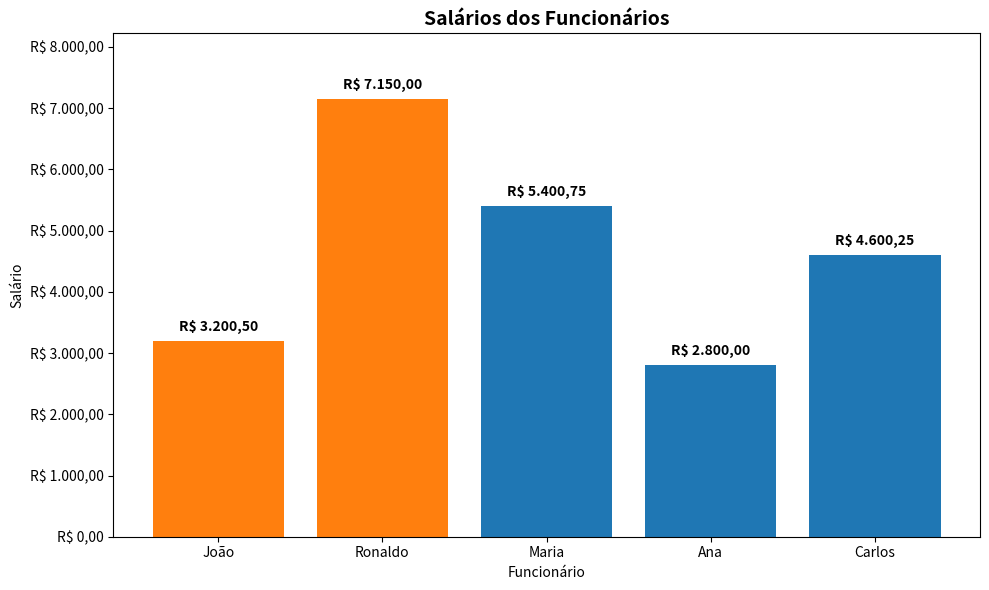

The script that saved this image:
import matplotlib.pyplot as plt
import matplotlib.ticker as ticker


def format_currency(value, pos=None):
    """Formata um número como moeda brasileira (R$)."""
    return f"R$ {value:,.2f}".replace(",", "X").replace(".", ",").replace("X", ".")


def main():
    # Dados de salários específicos
    names = ["João", "Ronaldo", "Maria", "Ana", "Carlos"]
    salaries = [3200.50, 7150.00, 5400.75, 2800.00, 4600.25]

    # Cores destacadas para João e Ronaldo
    colors = ["#1f77b4"] * len(names)
    highlight = {"João", "Ronaldo"}
    for i, name in enumerate(names):
        if name in highlight:
            colors[i] = "#ff7f0e"

    fig, ax = plt.subplots(figsize=(10, 6))
    bars = ax.bar(names, salaries, color=colors)

    # Aplica a formatação de moeda no eixo Y usando FuncFormatter
    ax.yaxis.set_major_formatter(ticker.FuncFormatter(format_currency))

    # Adiciona os valores formatados acima de cada barra
    formatter = ticker.FuncFormatter(format_currency)
    for bar, salary in zip(bars, salaries):
        height = bar.get_height()
        ax.annotate(
            formatter(salary),
            xy=(bar.get_x() + bar.get_width() / 2, height),
            xytext=(0, 5),
            textcoords="offset points",
            ha="center",
            va="bottom",
            fontsize=10,
            fontweight="bold",
        )

    ax.set_title("Salários dos Funcionários", fontsize=14, fontweight="bold")
    ax.set_ylabel("Salário")
    ax.set_xlabel("Funcionário")
    ax.set_ylim(0, max(salaries) * 1.15)

    plt.tight_layout()
    plt.show()


if __name__ == "__main__":
    main()
